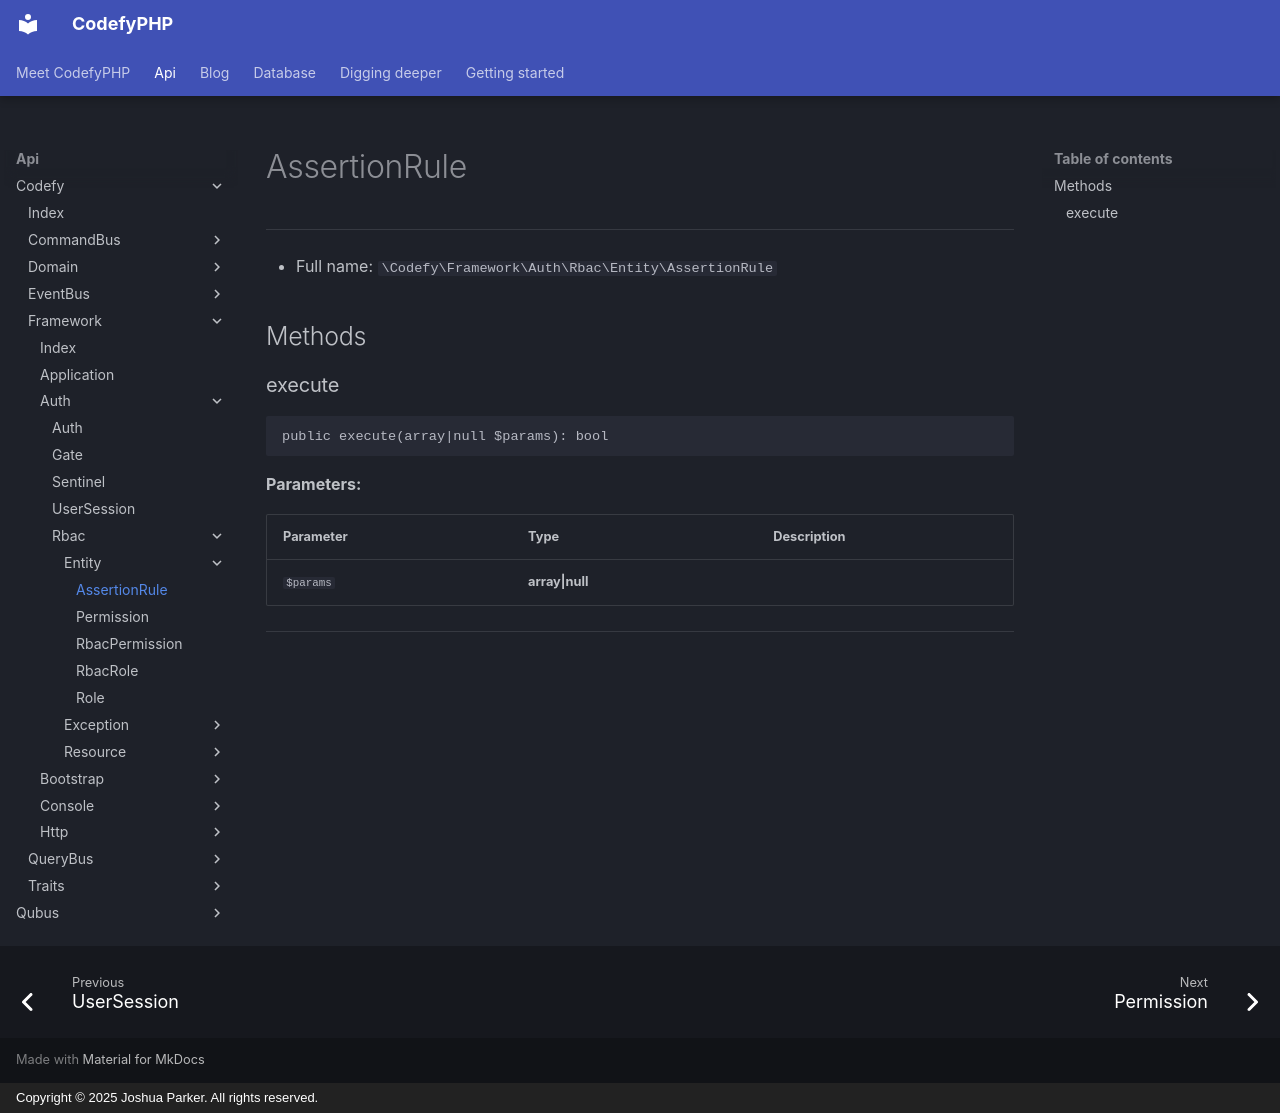

repository: codefyphp/docs · page: api/Codefy/Framework/Auth/Rbac/Entity/AssertionRule/index.html · generator: mkdocs · copyright: Copyright © 2025 Joshua Parker. All rights reserved.

# AssertionRule

***

* Full name: `\Codefy\Framework\Auth\Rbac\Entity\AssertionRule`

## Methods

### execute

```php
public execute(array|null $params): bool
```

**Parameters:**

| Parameter | Type            | Description |
|-----------|-----------------|-------------|
| `$params` | **array\|null** |             |

***
